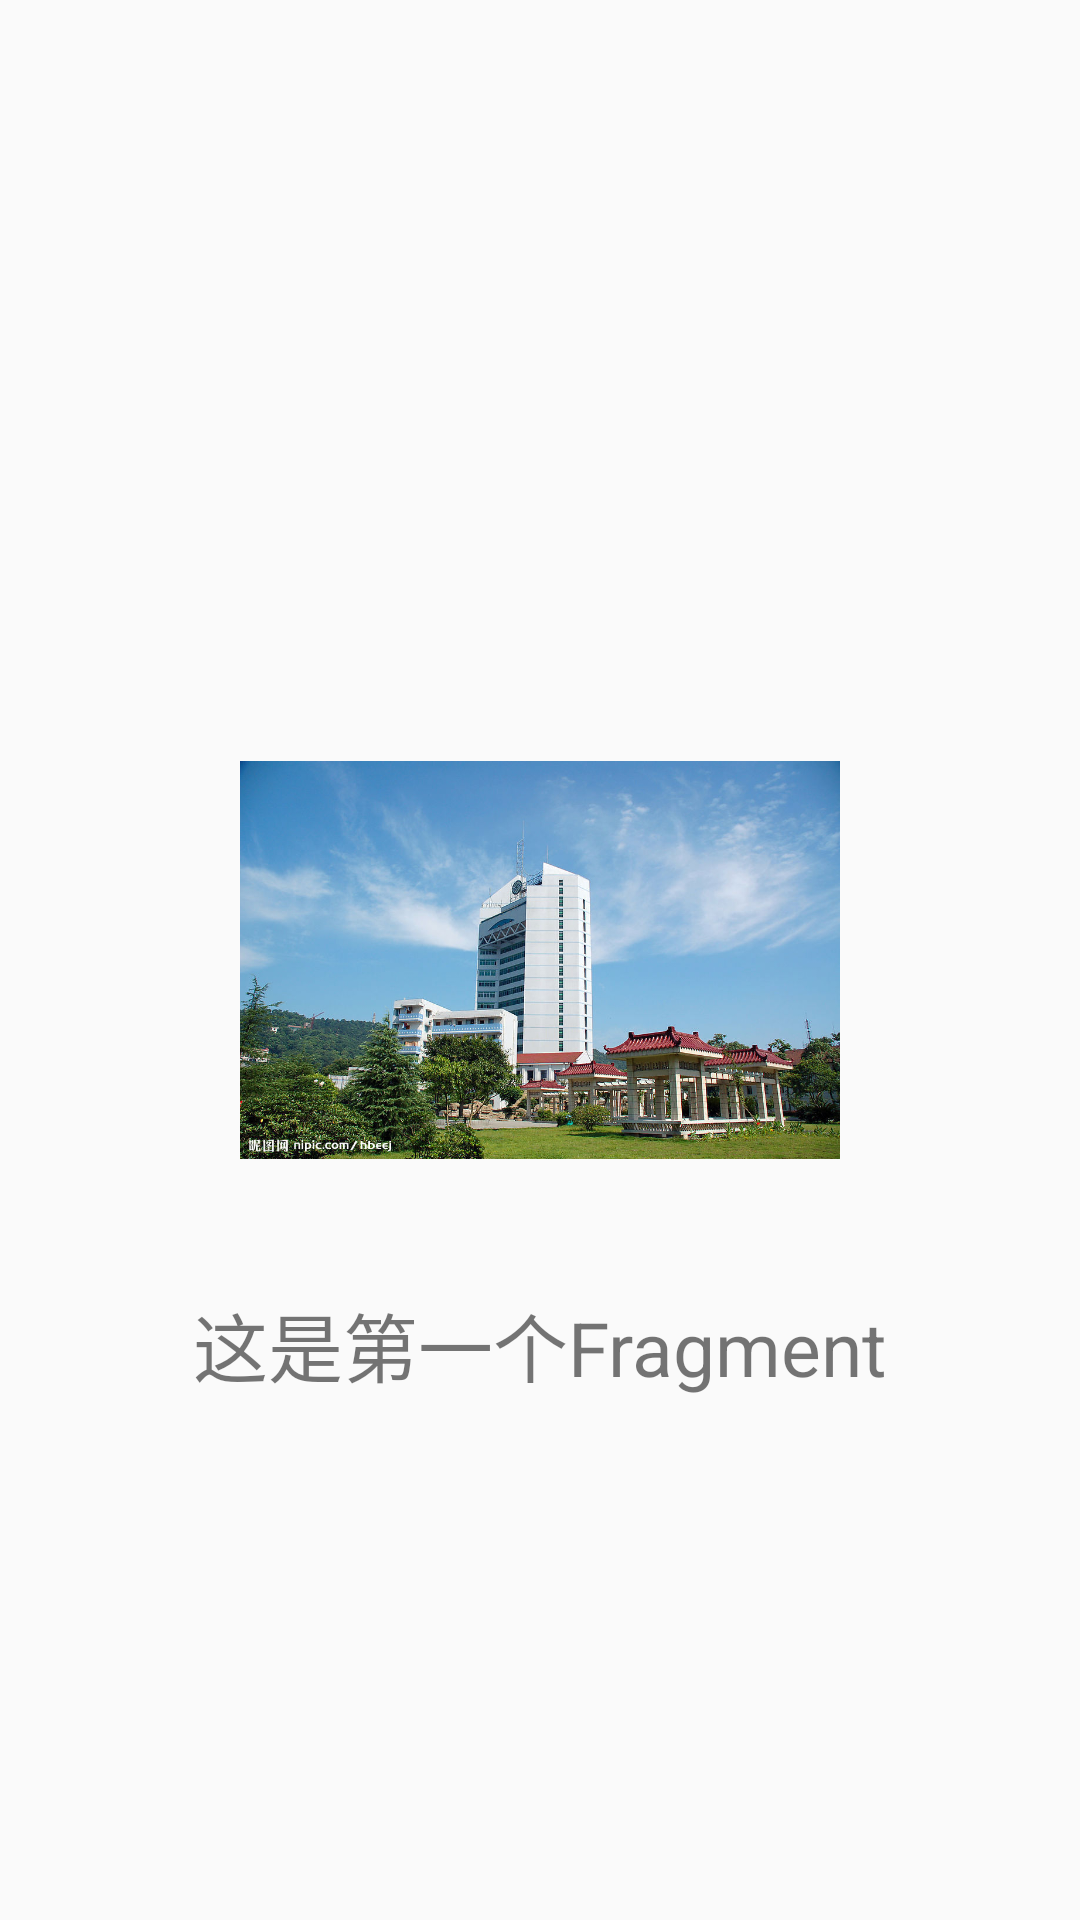

The Android layout XML behind this screen, and the referenced resources:
<!-- AndroidManifest.xml: application theme Theme.6lv1 -->
<!-- res/layout/layout1.xml -->
<?xml version="1.0" encoding="utf-8"?>
<RelativeLayout xmlns:android="http://schemas.android.com/apk/res/android"
    android:layout_width="match_parent"
    android:layout_height="match_parent"
    android:orientation="vertical">

    <ImageView
        android:id="@+id/image1"
        android:src="@drawable/pic1"
        android:layout_width="200dp"
        android:layout_height="200dp"
        android:layout_centerHorizontal="true"
        android:layout_centerVertical="true"
        />

    <TextView
        android:layout_below="@+id/image1"
        android:layout_width="wrap_content"
        android:layout_height="wrap_content"
        android:layout_centerHorizontal="true"
        android:layout_marginTop="10dp"
        android:text="这是第一个Fragment"
        android:textSize="25sp" />
</RelativeLayout>
<!-- resources referenced by this layout -->
<resources>
  <!-- drawable pic1: jpg bitmap (drawable, 176217 bytes) -->
  <style name="Theme.6lv1" parent="Theme.MaterialComponents.DayNight.DarkActionBar.Bridge">
          
          <item name="colorPrimary">@color/purple_500</item>
          <item name="colorPrimaryVariant">@color/purple_700</item>
          <item name="colorOnPrimary">@color/white</item>
          
          <item name="colorSecondary">@color/teal_200</item>
          <item name="colorSecondaryVariant">@color/teal_700</item>
          <item name="colorOnSecondary">@color/black</item>
          
          <item name="android:statusBarColor" tools:targetApi="l">?attr/colorPrimaryVariant</item>
          
      </style>
  <!-- not gathered from this repository: default colours our renderer supplied (Android Studio template values) -->
  <color name="purple_500">#FF6200EE</color>
  <color name="purple_700">#FF3700B3</color>
  <color name="teal_200">#FF03DAC5</color>
  <color name="teal_700">#FF018786</color>
  <color name="black">#FF000000</color>
  <color name="white">#FFFFFFFF</color>
</resources>
